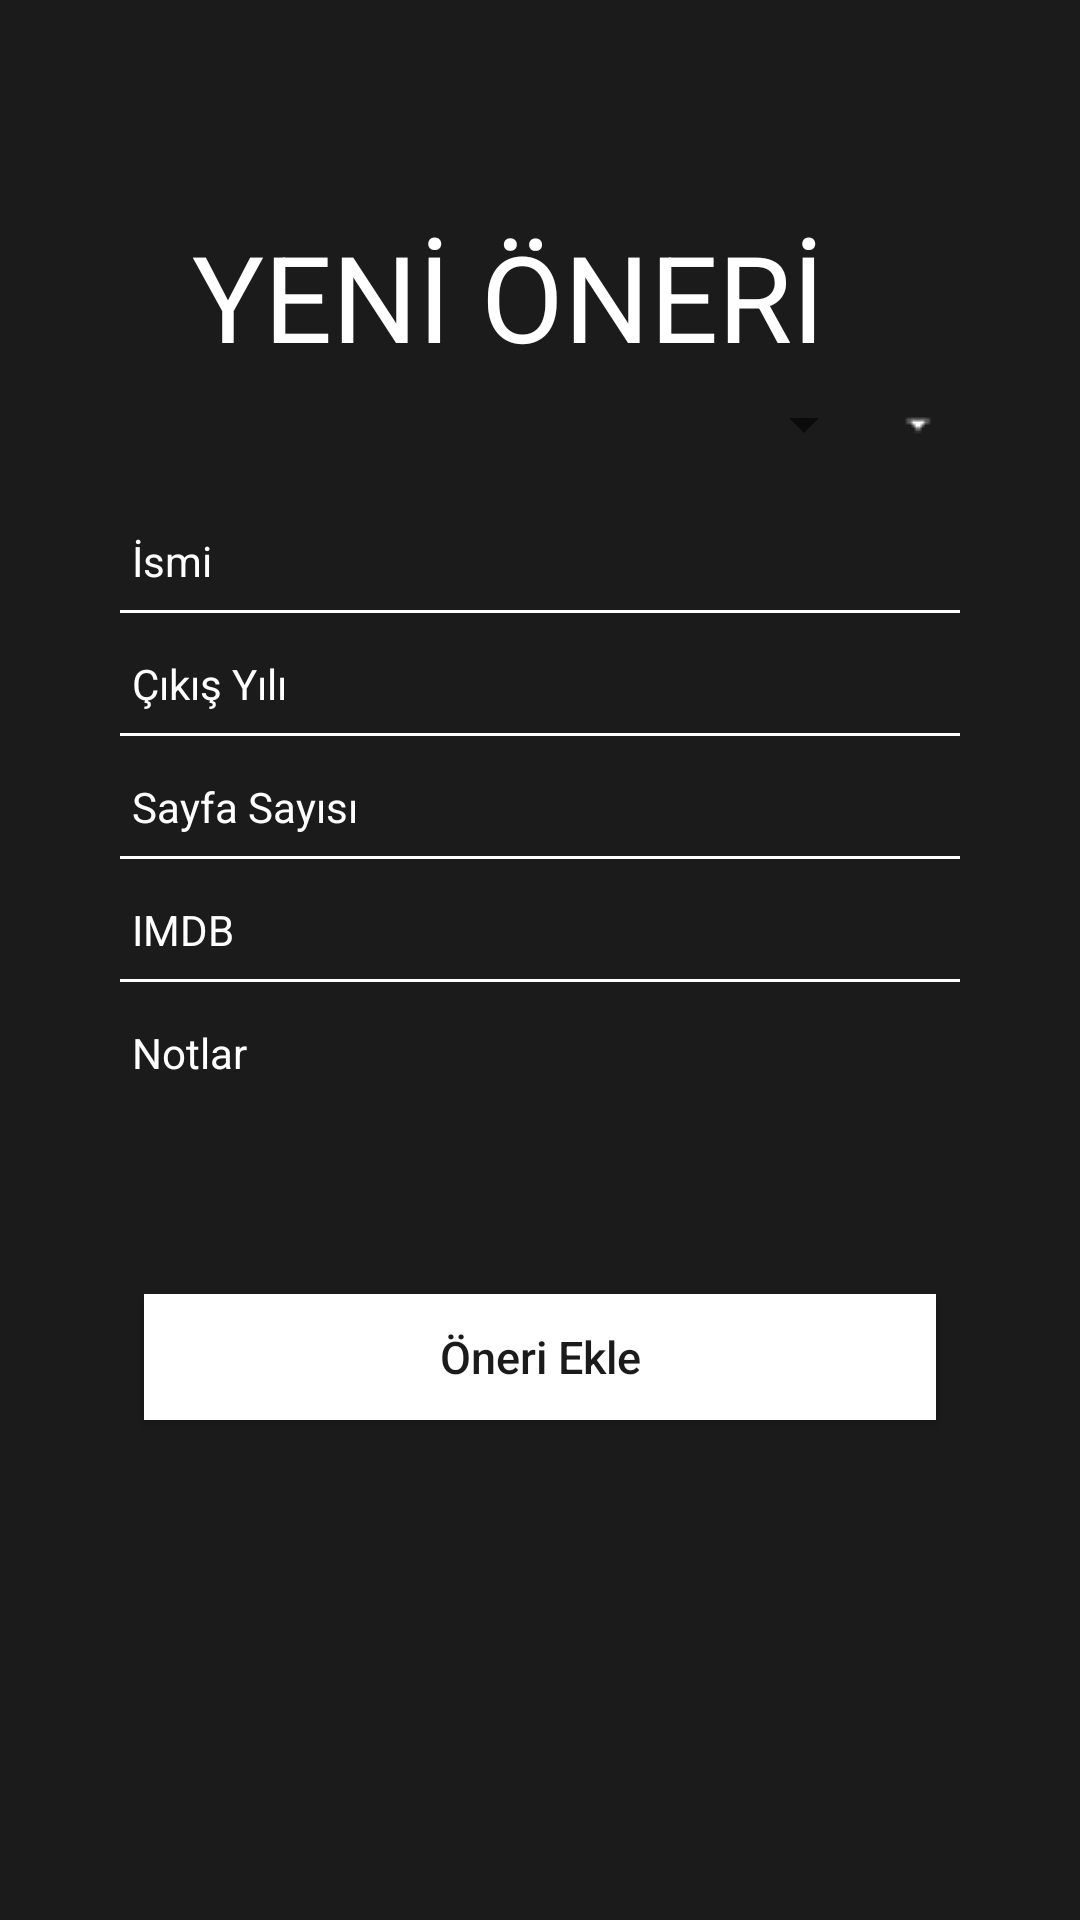

Write the Android layout XML for this screen, with the resource values it uses.
<!-- AndroidManifest.xml: application theme AppTheme -->
<!-- res/layout/activity_oneri_ekle.xml -->
<?xml version="1.0" encoding="utf-8"?>
<ScrollView
    xmlns:android="http://schemas.android.com/apk/res/android"
    android:layout_width="match_parent"
    android:layout_height="match_parent"
    android:fillViewport="true"
    android:background="@color/siyah">

    <RelativeLayout
        android:layout_width="match_parent"
        android:layout_height="wrap_content">
        <RelativeLayout
            android:layout_marginBottom="30dp"
            android:layout_width="match_parent"
            android:layout_height="match_parent">


            <TextView
                android:id="@+id/txtLogin"
                android:layout_width="wrap_content"
                android:layout_height="wrap_content"
                android:layout_marginLeft="64dp"
                android:layout_marginTop="72dp"
                android:gravity="left"
                android:text="@string/yenioneri"
                android:textColor="@color/beyaz"
                android:textSize="40dp"/>

            <LinearLayout
                android:orientation="horizontal"
                android:id="@+id/l1"
                android:layout_below="@+id/txtLogin"
                android:layout_marginLeft="40dp"
                android:layout_marginTop="4dp"
                android:layout_marginRight="40dp"
                android:weightSum="1"
                android:layout_width="match_parent"
                android:layout_height="wrap_content">
                <Spinner
                    android:layout_weight="0.9"
                    android:id="@+id/turu"
                    android:layout_width="0dp"
                    android:layout_height="match_parent"
                    android:hint="Başlık" />
                <ImageView
                    android:id="@+id/turu2"
                    android:layout_width="0dp"
                    android:layout_height="wrap_content"
                    android:layout_gravity="center"
                    android:layout_weight="0.1"
                    android:src="@drawable/bg_spinner" />
            </LinearLayout>


            <LinearLayout
                android:id="@+id/linear1"
                android:layout_width="match_parent"
                android:layout_height="wrap_content"
                android:layout_marginTop="14dp"
                android:layout_marginRight="40dp"
                android:layout_marginLeft="40dp"
                android:layout_below="@+id/l1">


                <EditText
                    android:drawableLeft="@drawable/fab_add"
                    android:layout_height="wrap_content"
                    android:layout_width="match_parent"
                    android:textSize="14dp"
                    android:textColor="@color/beyaz"
                    android:id="@+id/ismi"
                    android:layout_below="@id/linear3"
                    android:textCursorDrawable="@null"
                    android:textColorHint="@color/beyaz"
                    android:inputType="text"
                    android:hint="@string/ismiy"
                    android:backgroundTint="@color/siyah"
                    android:maxLength="30"/>


            </LinearLayout>

            <View
                android:id="@+id/view2"
                android:layout_width="match_parent"
                android:layout_height="1dp"
                android:layout_below="@id/linear1"
                android:layout_marginLeft="40dp"
                android:layout_marginRight="40dp"
                android:background="@color/beyaz" />

            <LinearLayout
                android:id="@+id/linear2"
                android:layout_width="match_parent"
                android:layout_height="wrap_content"
                android:layout_below="@+id/view2"
                android:layout_marginTop="4dp"
                android:layout_marginRight="40dp"
                android:layout_marginLeft="40dp"
                android:orientation="horizontal"
                android:weightSum="8">


                <EditText
                    android:focusable="true"
                    android:focusableInTouchMode="true"
                    android:drawableLeft="@drawable/fab_add"
                    android:layout_height="wrap_content"
                    android:layout_width="match_parent"
                    android:textSize="14dp"
                    android:textColor="@color/beyaz"
                    android:id="@+id/yil"
                    android:layout_below="@id/linear3"
                    android:textCursorDrawable="@null"
                    android:textColorHint="@color/beyaz"
                    android:inputType="numberSigned"
                    android:hint="@string/cikisyili"
                    android:backgroundTint="@color/siyah"/>
            </LinearLayout>

            <View
                android:id="@+id/view3"
                android:layout_width="match_parent"
                android:layout_height="1dp"
                android:layout_below="@id/linear2"
                android:layout_marginLeft="40dp"
                android:layout_marginRight="40dp"
                android:background="@color/beyaz" />
            <LinearLayout
                android:id="@+id/linear3"
                android:layout_width="match_parent"
                android:layout_height="wrap_content"
                android:layout_below="@+id/view3"
                android:layout_marginTop="4dp"
                android:layout_marginRight="40dp"
                android:layout_marginLeft="40dp"
                android:orientation="horizontal"
                android:weightSum="8">


                <EditText
                    android:focusable="true"
                    android:focusableInTouchMode="true"
                    android:drawableLeft="@drawable/fab_add"
                    android:layout_height="wrap_content"
                    android:layout_width="match_parent"
                    android:textSize="14dp"
                    android:textColor="@color/beyaz"
                    android:id="@+id/sayfa"
                    android:layout_below="@id/linear3"
                    android:textCursorDrawable="@null"
                    android:textColorHint="@color/beyaz"
                    android:inputType="numberSigned"
                    android:hint="@string/sayfa"
                    android:backgroundTint="@color/siyah"/>
            </LinearLayout>
            <View
                android:id="@+id/view4"
                android:layout_width="match_parent"
                android:layout_height="1dp"
                android:layout_below="@id/linear3"
                android:layout_marginLeft="40dp"
                android:layout_marginRight="40dp"
                android:background="@color/beyaz" />
            <LinearLayout
                android:id="@+id/linear5"
                android:layout_width="match_parent"
                android:layout_height="wrap_content"
                android:layout_below="@+id/view4"
                android:layout_marginTop="4dp"
                android:layout_marginRight="40dp"
                android:layout_marginLeft="40dp"
                android:orientation="horizontal"
                android:weightSum="8">


                <EditText
                    android:focusable="true"
                    android:focusableInTouchMode="true"
                    android:drawableLeft="@drawable/fab_add"
                    android:layout_height="wrap_content"
                    android:layout_width="match_parent"
                    android:textSize="14dp"
                    android:textColor="@color/beyaz"
                    android:id="@+id/imdb"
                    android:layout_below="@id/linear3"
                    android:textCursorDrawable="@null"
                    android:textColorHint="@color/beyaz"
                    android:inputType="numberDecimal"
                    android:hint="@string/imdb"
                    android:backgroundTint="@color/siyah"/>
            </LinearLayout>
            <View
                android:id="@+id/view6"
                android:layout_width="match_parent"
                android:layout_height="1dp"
                android:layout_below="@id/linear5"
                android:layout_marginLeft="40dp"
                android:layout_marginRight="40dp"
                android:background="@color/beyaz" />
            <LinearLayout
                android:id="@+id/linear6"
                android:layout_width="match_parent"
                android:layout_height="wrap_content"
                android:layout_below="@+id/view6"
                android:layout_marginTop="4dp"
                android:layout_marginRight="40dp"
                android:layout_marginLeft="40dp"
                android:orientation="horizontal"
                android:weightSum="8">


                <EditText
                    android:focusable="true"
                    android:focusableInTouchMode="true"
                    android:drawableLeft="@drawable/fab_add"
                    android:layout_height="wrap_content"
                    android:layout_width="match_parent"
                    android:textSize="14dp"
                    android:textColor="@color/beyaz"
                    android:id="@+id/notlar"
                    android:layout_below="@id/linear3"
                    android:textCursorDrawable="@null"
                    android:textColorHint="@color/beyaz"
                    android:inputType="text"
                    android:hint="@string/notlar"
                    android:backgroundTint="@color/siyah"/>
            </LinearLayout>
            <Button
                android:id="@+id/ekle"
                android:layout_width="match_parent"
                android:layout_height="42dp"
                android:layout_below="@id/linear6"
                android:layout_marginLeft="48dp"
                android:layout_marginTop="64dp"
                android:layout_marginRight="48dp"
                android:background="@color/beyaz"
                android:text="@string/oneriekle"
                android:textSize="15dp"
                android:textAllCaps="false"
                android:textColor="@color/siyah"/>

        </RelativeLayout>
    </RelativeLayout>
</ScrollView>
<!-- resources referenced by this layout -->
<resources>
  <color name="beyaz">#FFFFFF</color>
  <color name="siyah">#1A1B1A</color>
  <!-- drawable bg_spinner (drawable) -->
  <?xml version="1.0" encoding="utf-8"?>
  <selector xmlns:android="http://schemas.android.com/apk/res/android">
  
      <item>
          <layer-list>
              <item>
                  <shape android:shape="rectangle">
                      
                      <gradient android:startColor="@android:color/transparent"
                          android:endColor="@android:color/transparent"
                          android:angle="270" />
                      <stroke android:width="10px"
                          android:color="@android:color/transparent" />
                      <corners android:radius="1dp" />
                  </shape>
              </item>
  
              <item>
  
                  <bitmap android:gravity="center|right" android:src="@drawable/down3"/>
  
              </item>
  
          </layer-list>
      </item>
  </selector>
  <string name="cikisyili">Çıkış Yılı</string>
  <string name="imdb">IMDB</string>
  <string name="ismiy">İsmi</string>
  <string name="notlar">Notlar</string>
  <string name="oneriekle">Öneri Ekle</string>
  <string name="sayfa">Sayfa Sayısı</string>
  <string name="yenioneri">YENİ ÖNERİ</string>
  <style name="AppTheme" parent="Theme.AppCompat.Light.NoActionBar">
          <item name="colorPrimary">@color/siyah</item>
          <item name="colorPrimaryDark">@color/siyah</item>
          <item name="colorAccent">@color/beyaz</item>
      </style>
  <!-- drawable down3: png bitmap (drawable, 247 bytes) -->
</resources>
